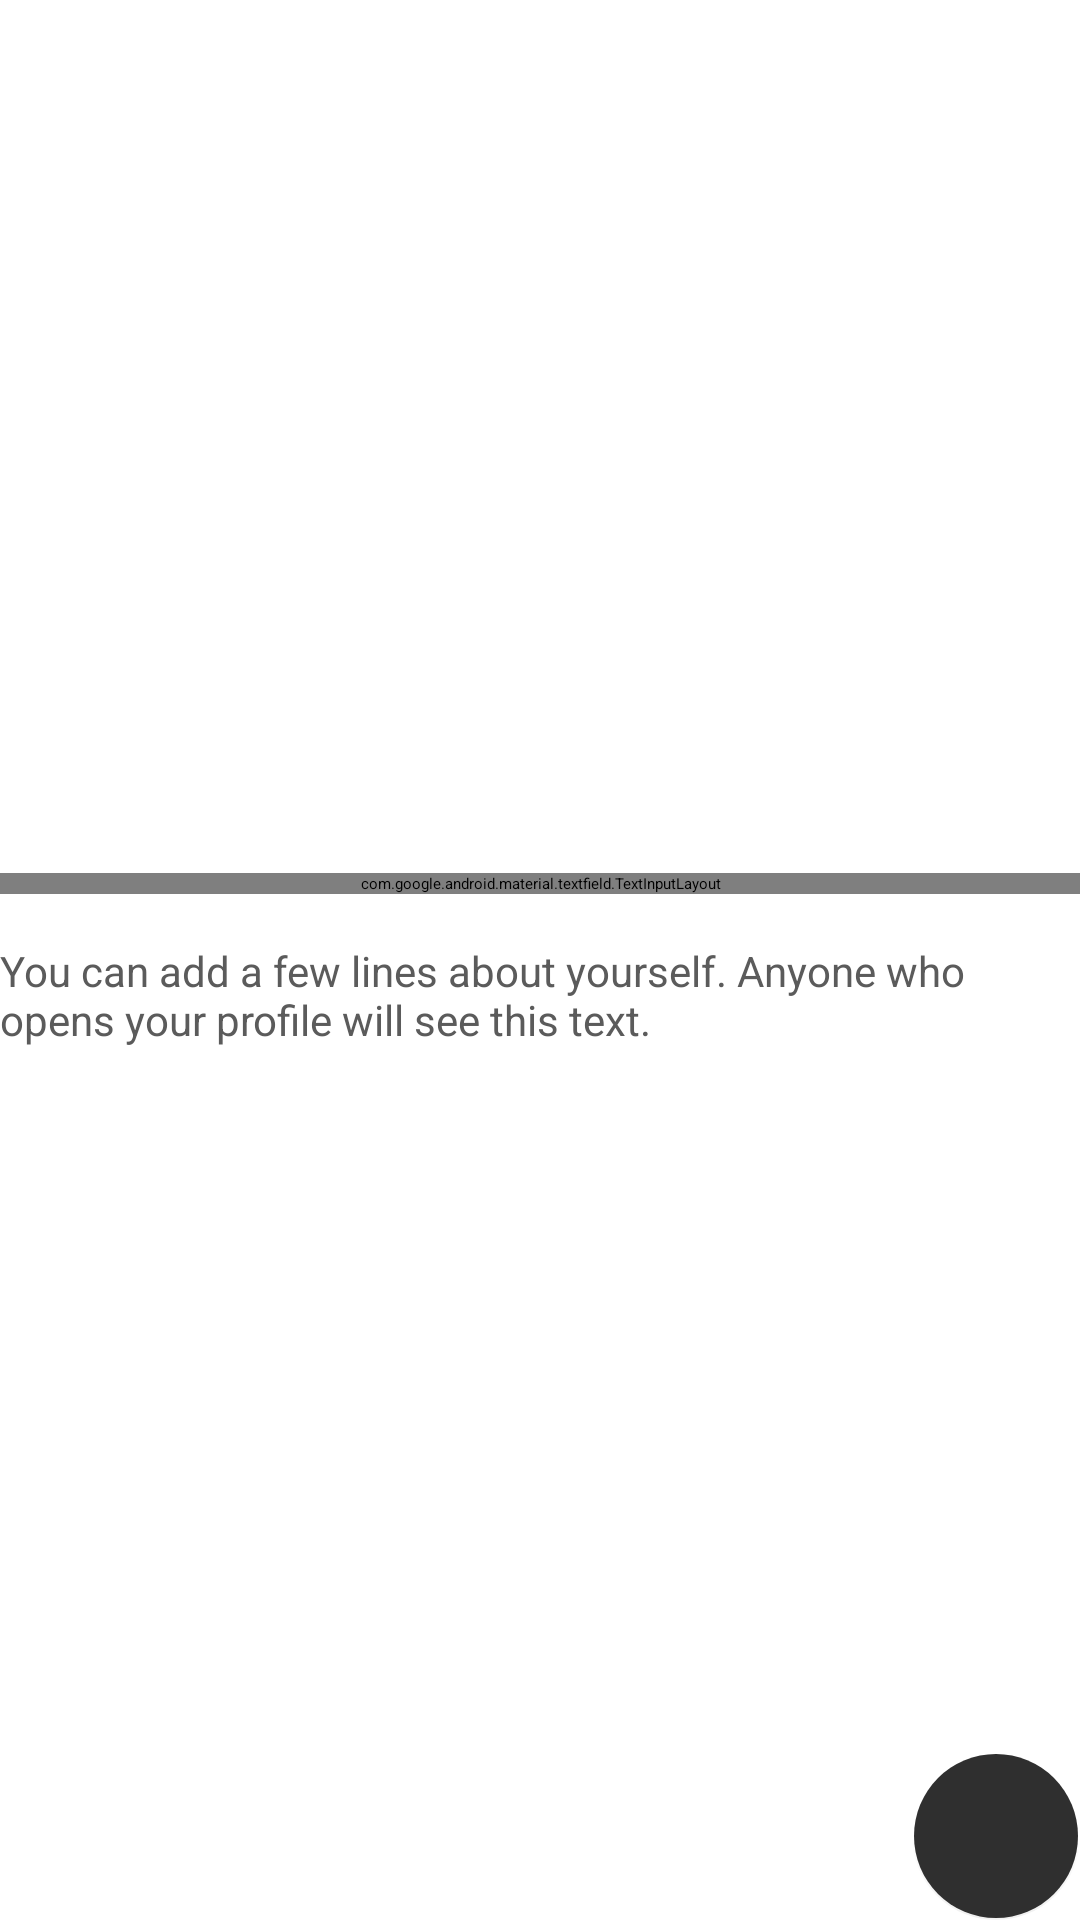

Android layout source for this screen:
<!-- AndroidManifest.xml: application theme Theme.Uwugram.Light -->
<!-- res/layout/fragment_edit_bio.xml -->
<?xml version="1.0" encoding="utf-8"?>
<androidx.constraintlayout.widget.ConstraintLayout xmlns:android="http://schemas.android.com/apk/res/android"
    xmlns:app="http://schemas.android.com/apk/res-auto"
    xmlns:tools="http://schemas.android.com/tools"
    android:layout_width="match_parent"
    android:layout_height="match_parent"
    android:layout_margin="@dimen/default_horizontal_margin"
    tools:context=".view.fragments.EditBioFragment">

    <androidx.constraintlayout.widget.ConstraintLayout
        android:layout_width="match_parent"
        android:layout_height="wrap_content"
        app:layout_constraintBottom_toBottomOf="parent"
        app:layout_constraintEnd_toEndOf="parent"
        app:layout_constraintStart_toStartOf="parent"
        app:layout_constraintTop_toTopOf="parent">

        <com.google.android.material.textfield.TextInputLayout
            android:id="@+id/edit_bio_input_layout"
            style="@style/Widget.MaterialComponents.TextInputLayout.OutlinedBox"
            android:layout_width="match_parent"
            android:layout_height="wrap_content"
            android:hint="@string/edit_bio_hint_text"
            android:textColorHint="@color/colorFadedText"
            app:boxStrokeColor="@color/colorPrimary"
            app:counterEnabled="true"
            app:counterMaxLength="70"
            app:counterTextColor="@color/colorFadedText"
            app:layout_constraintEnd_toEndOf="parent"
            app:layout_constraintStart_toStartOf="parent"
            app:layout_constraintTop_toTopOf="parent">

            <com.google.android.material.textfield.TextInputEditText
                android:id="@+id/editBioInputField"
                style="@style/text_input_edit_style"
                android:maxLength="70" />
        </com.google.android.material.textfield.TextInputLayout>

        <TextView
            style="@style/settings_helper_text_style"
            android:layout_width="match_parent"
            android:layout_height="wrap_content"
            android:layout_marginTop="@dimen/default_vertical_margin"
            android:text="@string/edit_bio_helper_text"
            app:layout_constraintEnd_toEndOf="parent"
            app:layout_constraintStart_toStartOf="parent"
            app:layout_constraintTop_toBottomOf="@id/edit_bio_input_layout" />

    </androidx.constraintlayout.widget.ConstraintLayout>

    <com.google.android.material.floatingactionbutton.FloatingActionButton
        android:id="@+id/editBioConfirmFab"
        style="@style/bottom_fab_style"
        android:contentDescription="@string/edit_username_fab_cd"
        android:src="@drawable/ic_baseline_edit_24"
        app:layout_constraintBottom_toBottomOf="parent"
        app:layout_constraintEnd_toEndOf="parent" />

</androidx.constraintlayout.widget.ConstraintLayout>
<!-- resources referenced by this layout -->
<resources>
  <color name="colorFadedText">@color/colorFadedPrimary</color>
  <color name="colorPrimary">#2F2F2F</color>
  <dimen name="default_horizontal_margin">16dp</dimen>
  <dimen name="default_vertical_margin">16dp</dimen>
  <string name="edit_bio_helper_text">You can add a few lines about yourself. Anyone who opens your profile will see this text.</string>
  <string name="edit_bio_hint_text">Bio</string>
  <string name="edit_username_fab_cd">Confirm</string>
  <style name="bottom_fab_style">
          <item name="android:layout_width">wrap_content</item>
          <item name="android:layout_height">wrap_content</item>
          <item name="android:layout_gravity">end|bottom</item>
          <item name="android:backgroundTint">@color/colorPrimary</item>
          <item name="android:clickable">true</item>
          <item name="android:focusable">true</item>
      </style>
  <style name="settings_helper_text_style">
          <item name="android:layout_width">wrap_content</item>
          <item name="android:layout_height">wrap_content</item>
          <item name="android:layout_marginBottom">@dimen/small_vertical_margin</item>
          <item name="android:textSize">@dimen/normal_text_size</item>
          <item name="android:textColor">@color/colorFadedText</item>
      </style>
  <style name="text_input_edit_style">
          <item name="android:layout_width">match_parent</item>
          <item name="android:layout_height">wrap_content</item>
          <item name="android:inputType">text</item>
          <item name="android:maxLines">1</item>
          <item name="android:textColor">@color/colorPrimary</item>
      </style>
  <color name="colorFadedPrimary">#5B5B5B</color>
  <dimen name="small_vertical_margin">8dp</dimen>
  <dimen name="normal_text_size">14sp</dimen>
  <color name="colorPrimaryDark">#242424</color>
  <color name="colorAccent">#FFFFFFFF</color>
  <style name="actionMenu" parent="MaterialDrawerTheme.Light">
          <item name="background">@color/colorAccent</item>
          <item name="actionMenuTextColor">@color/colorPrimary</item>
      </style>
  <color name="material_drawer_background">#F9F9F9</color>
  <color name="material_drawer_primary_text">@color/colorBlack</color>
  <color name="material_drawer_primary_icon">#8A000000</color>
  <color name="material_drawer_secondary_text">#8A000000</color>
  <color name="material_drawer_hint_text">#42000000</color>
  <color name="material_drawer_divider">#1F000000</color>
  <color name="material_drawer_selected">#1F2196F3</color>
  <color name="material_drawer_selected_text">#2196F3</color>
  <color name="material_drawer_header_selection_text">@color/colorAccent</color>
  <color name="colorBlack">#000000</color>
</resources>
